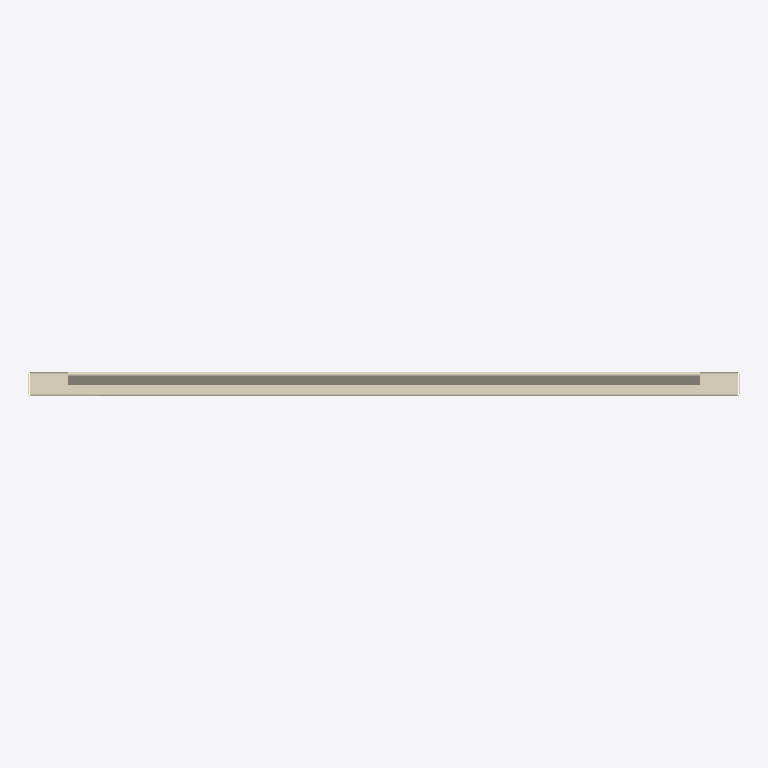
Plan cut of the same IFC building model at storey 'Образцы моделей' (level 0.00 m, cut at 1.40 m), seen from above with north up, elements coloured by IFC class: 1 covering (cream). No cut surface shows.
Extent 0.565 m × 0.020 m × 0.562 m (x, y, z). Storeys (1): Образцы моделей at 0.00 m. Elements (1): 1 IfcCovering.

HEADER;
FILE_DESCRIPTION(('IFC4 library; supplied STEP geometry; not a certified model view'),'2;1');
FILE_NAME('SP-CAS-01.ifc','2026-10-14T00:00:00',('Steel Produkt BIM export'),('Steel Produkt'),'STEP geometry mapping / OpenCascade','SP IFC4 exporter 1.0','');
FILE_SCHEMA(('IFC4'));
ENDSEC;
DATA;
#9=IFCPROJECT('0AXPP8E8DRxh4pkYYxs0iu',$,'Сталь Продукт — BIM-библиотека','Каталог отдельных изделий, не проект фасада',$,$,$,(#3),#8);
#11=IFCSITE('0QmNPW_ajQquyJtxpOlr$0',$,'Библиотека изделий',$,$,#10,$,$,.ELEMENT.,$,$,$,$,$);
#13=IFCBUILDING('1h5EeudEfU589cwZG$Ikcz',$,'Каталог, не реальное здание',$,$,#12,$,$,.ELEMENT.,$,$,$);
#15=IFCBUILDINGSTOREY('0UdoWueM1G08y57_3Ui6I6',$,'Образцы моделей',$,$,#14,$,$,.ELEMENT.,0.0);
#3152=IFCCOVERING('1jK9ZGQmfLOQXtM4vb1tRW',$,'Кассета 0.7мм ЗТ','Геометрия исходного STEP; без параметрической перестройки','Кассета 0.7мм ЗТ',#3151,#3148,'SP-CAS-01',.CLADDING.);
ENDSEC;
